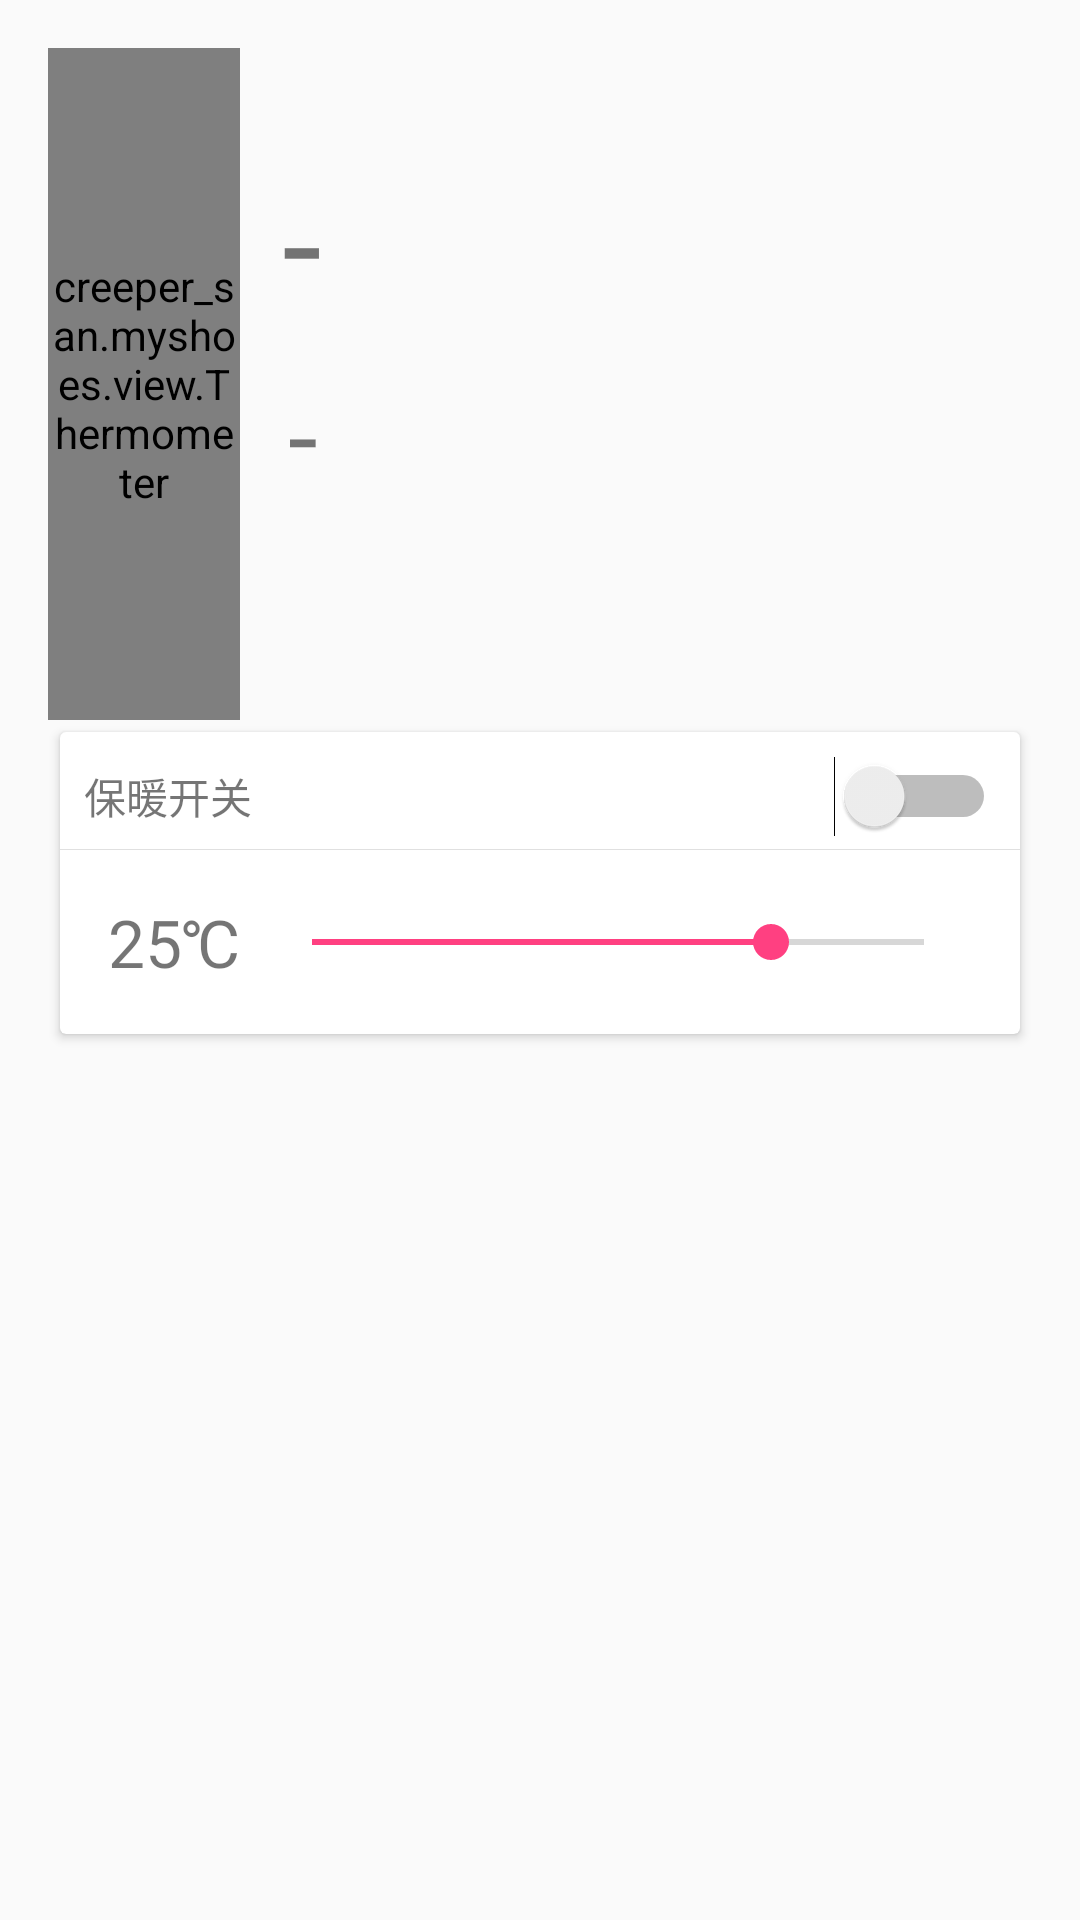

Write the Android layout XML for this screen, with the resource values it uses.
<!-- AndroidManifest.xml: application theme AppTheme -->
<!-- res/layout/fragment_main_temperature.xml -->
<?xml version="1.0" encoding="utf-8"?>
<LinearLayout xmlns:android="http://schemas.android.com/apk/res/android"
    xmlns:app="http://schemas.android.com/apk/res-auto"
    android:orientation="vertical"
    android:layout_width="match_parent"
    android:layout_height="match_parent"
    android:padding="16dp">


    <LinearLayout
        android:orientation="horizontal"
        android:layout_width="match_parent"
        android:layout_height="224dp">
        <creeper_san.myshoes.view.Thermometer
            android:id="@+id/mainTemperatureThermometer"
            app:therm_color="#66ccff"
            android:layout_gravity="center"
            android:layout_width="64dp"
            android:layout_height="224dp" />
        <LinearLayout
            android:orientation="vertical"
            android:layout_width="match_parent"
            android:layout_height="match_parent">
            <TextView
                android:layout_marginStart="14dp"
                android:id="@+id/mainTemperatureTempText"
                android:text="-"
                android:textSize="48sp"
                android:layout_marginTop="32dp"
                android:layout_width="wrap_content"
                android:layout_height="wrap_content" />
            <TextView
                android:layout_marginStart="16dp"
                android:id="@+id/mainTemperatureHumidityText"
                android:layout_marginTop="8dp"
                android:text="-"
                android:textSize="36sp"
                android:layout_width="wrap_content"
                android:layout_height="wrap_content" />
        </LinearLayout>
    </LinearLayout>

    <android.support.v7.widget.CardView
        android:layout_margin="4dp"
        android:layout_marginTop="8dp"
        android:layout_width="match_parent"
        android:layout_height="wrap_content">
        <RelativeLayout
            android:layout_width="match_parent"
            android:layout_height="wrap_content">
            <Switch
                android:id="@+id/mainTemperaturePowerSwitch"
                android:layout_marginTop="8dp"
                android:layout_marginEnd="8dp"
                android:layout_alignParentEnd="true"
                android:layout_alignParentTop="true"
                android:layout_width="wrap_content"
                android:layout_height="wrap_content" />
            <TextView
                android:gravity="center"
                android:layout_alignBottom="@id/mainTemperaturePowerSwitch"
                android:layout_marginTop="8dp"
                android:layout_marginStart="8dp"
                android:layout_alignParentTop="true"
                android:layout_alignParentStart="true"
                android:text="保暖开关"
                android:layout_width="wrap_content"
                android:layout_height="wrap_content" />
            <ImageView
                android:id="@+id/mainTemperatureCardDiver"
                android:layout_marginTop="4dp"
                android:src="#e0e0e0"
                android:layout_below="@id/mainTemperaturePowerSwitch"
                android:layout_width="match_parent"
                android:layout_height="wrap_content" />
            <LinearLayout
                android:id="@+id/mainTemperatureTempLayout"
                android:padding="16dp"
                android:orientation="horizontal"
                android:layout_below="@id/mainTemperatureCardDiver"
                android:layout_width="match_parent"
                android:layout_height="wrap_content">
                <TextView
                    android:id="@+id/mainTemperatureHintText"
                    android:textSize="22sp"
                    android:text="25℃"
                    android:layout_width="wrap_content"
                    android:layout_height="wrap_content" />
                <SeekBar
                    android:id="@+id/mainTemperatureSeekbar"
                    android:layout_gravity="center"
                    android:layout_marginStart="8dp"
                    android:layout_marginEnd="0dp"
                    android:progress="15"
                    android:max="20"
                    android:layout_width="match_parent"
                    android:layout_height="wrap_content" />
            </LinearLayout>
        </RelativeLayout>
    </android.support.v7.widget.CardView>

</LinearLayout>
<!-- resources referenced by this layout -->
<resources>
  <style name="AppTheme" parent="Theme.AppCompat.Light.DarkActionBar">
          
          <item name="colorPrimary">@color/colorPrimary</item>
          <item name="colorPrimaryDark">@color/colorPrimaryDark</item>
          <item name="colorAccent">@color/colorAccent</item>
  
          <item name="circularProgressBarStyle">@style/CircularProgressBar</item>
      </style>
  <color name="colorPrimary">#3F51B5</color>
  <color name="colorPrimaryDark">#303F9F</color>
  <color name="colorAccent">#FF4081</color>
  <style name="CircularProgressBar">
          <item name="android:layout_height">wrap_content</item>
          <item name="android:layout_width">match_parent</item>
          <item name="stroke_width">5dp</item>
          <item name="progress" format="float">0.1</item>
          <item name="progress_color">#ffff4444</item>
          <item name="progress_background_color">#ffffffff</item>
          <item name="marker_visible">true</item>
          <item name="thumb_visible">true</item>
      </style>
</resources>
